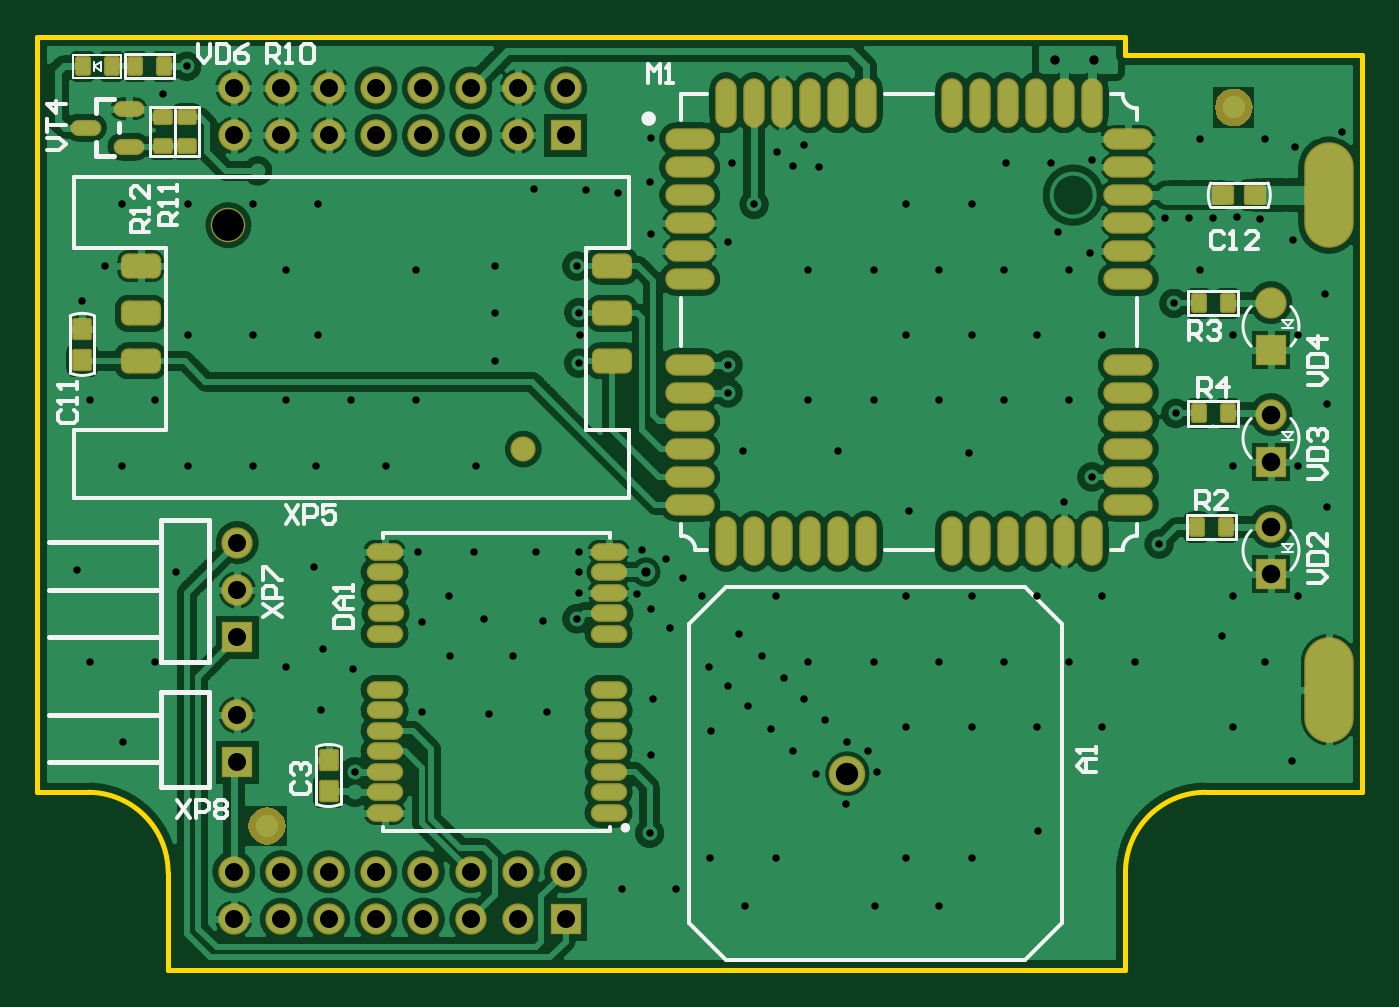
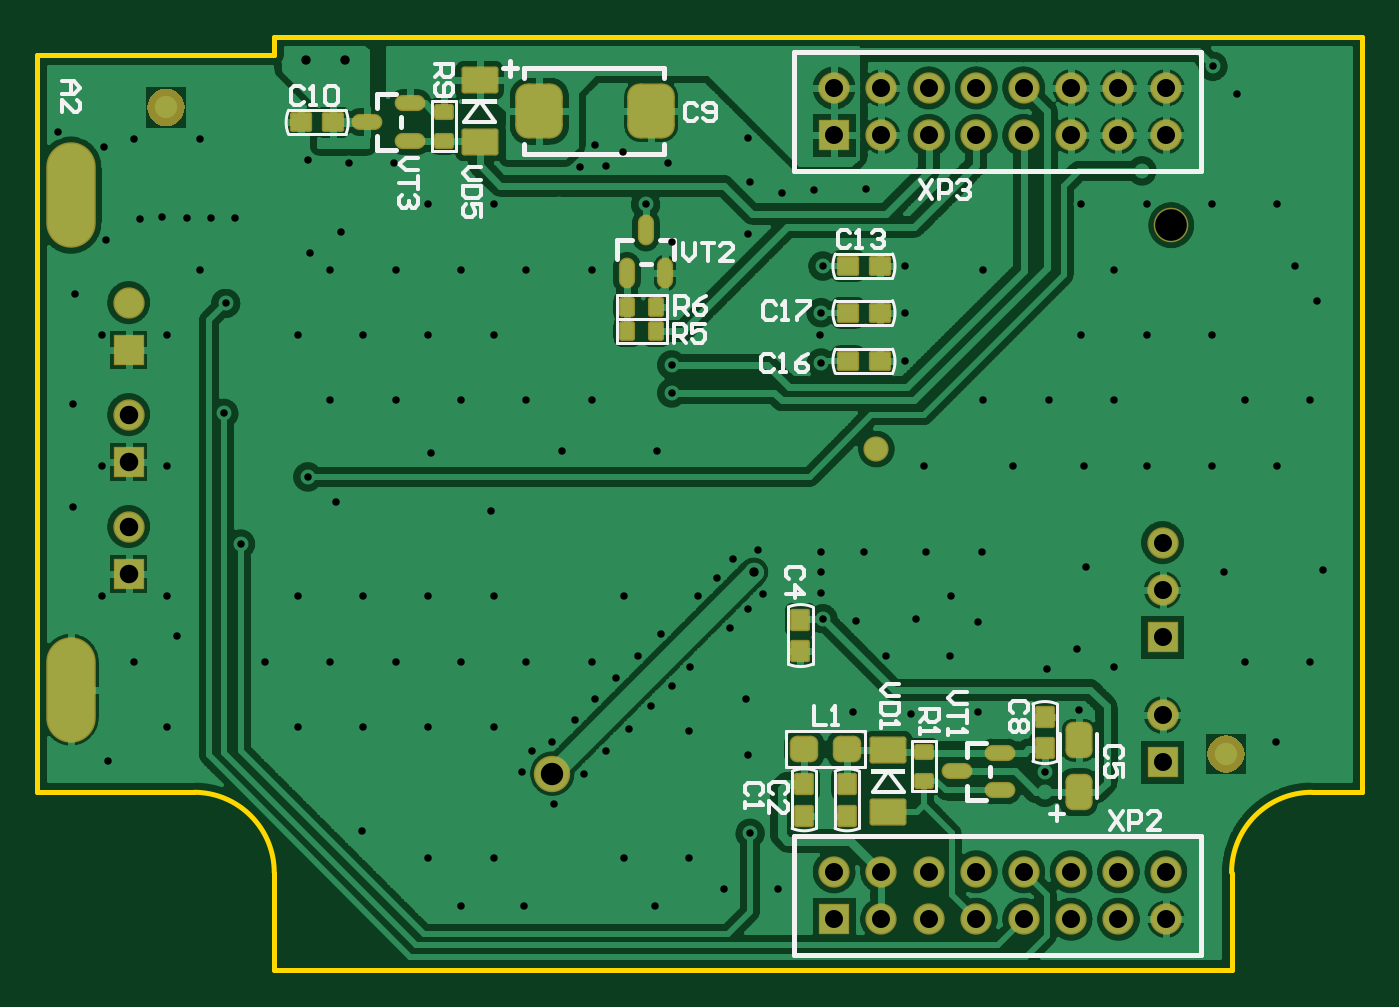
Circuit board: 12 layer files. Board 71.0 x 50.0 mm.
- drill: BI_820_Trek_GSM_GPS_hv3-RoundHoles-NonPlated.TXT (141 bytes)
- drill: BI_820_Trek_GSM_GPS_hv3-RoundHoles-Plated.TXT (3363 bytes)
- drill: BI_820_Trek_GSM_GPS_hv3-SlotHoles-Plated.TXT (175 bytes)
- bottom_copper: BI_820_Trek_GSM_GPS_hv3.GBL (94735 bytes)
- bottom_silk: BI_820_Trek_GSM_GPS_hv3.GBO (16716 bytes)
- paste: BI_820_Trek_GSM_GPS_hv3.GBP (18043 bytes)
- bottom_mask: BI_820_Trek_GSM_GPS_hv3.GBS (10500 bytes)
- outline: BI_820_Trek_GSM_GPS_hv3.GKO (8212 bytes)
- top_copper: BI_820_Trek_GSM_GPS_hv3.GTL (99974 bytes)
- top_silk: BI_820_Trek_GSM_GPS_hv3.GTO (12890 bytes)
- paste: BI_820_Trek_GSM_GPS_hv3.GTP (12414 bytes)
- top_mask: BI_820_Trek_GSM_GPS_hv3.GTS (9867 bytes)

=== drill: BI_820_Trek_GSM_GPS_hv3-RoundHoles-NonPlated.TXT ===
M48
;Layer_Color=9474304
;FILE_FORMAT=2:4
INCH,LZ
;TYPE=NON_PLATED
T7F00S00C0.0472
T8F00S00C0.0669
%
T07
X02017Y02102
T08
X013949Y025744
M30

=== drill: BI_820_Trek_GSM_GPS_hv3-RoundHoles-Plated.TXT ===
M48
;Layer_Color=9474304
;FILE_FORMAT=2:4
INCH,LZ
;TYPE=PLATED
T1F00S00C0.0157
T2F00S00C0.0197
T3F00S00C0.0380
T4F00S00C0.0390
T5F00S00C0.0472
%
T01
X011732Y014843
X015906Y015512
X016614Y014213
Y01378
Y01311
X018032Y015472
X019449Y015433
X020669Y015472
X02122Y013307
X022835Y012913
X023346Y01378
X022874Y014567
X024134Y015079
X025394Y015118
X025866Y014646
X026339Y014173
X026535Y01374
X026969Y013543
X02748Y01376
X027638Y014213
X027441Y014646
X027008Y014843
X026535Y015315
X028248Y015157
X029626
X031004
X030315Y01378
X028937
X029626Y012402
X028248
X02687
X025492
X024114
X023386Y011732
X022244
X024843Y011378
X02622
X027598
X028937
X031024Y012953
X024803Y01378
X024921Y015591
X032382Y015157
X031693Y01378
X035138Y015157
X036378Y014449
X035827Y016535
X034921Y017067
X035138Y017913
X036516
X037165Y01752
X037126Y019803
X036516Y020669
X035138
X033937Y021772
X03376Y023425
X033898Y024094
X034449Y024803
X034213Y025906
X033701
X03374Y02685
X034213
X034764
X035236
X035709Y02689
X03626
X036457Y027402
X03689Y027717
X037441
X035827Y027559
X034449
X034724Y025906
X035236Y025925
X035709Y025866
X03626
X036417Y025433
X03685Y025039
X03748
X037087Y024291
X036516Y023425
X035138
X032382
X032126Y025157
Y02563
X031457Y025591
X031693Y024803
X031299Y027047
X032165Y027126
X031693Y022047
X032165Y020433
X031575Y019902
X032382Y017913
X031693Y016535
X033071
X033583Y019016
X037126Y021969
X030315Y022047
X028937
X027559
X026181
X026811Y020984
X024803
X024488Y022205
Y022795
Y025394
X025039Y026181
X024567Y027047
X025512Y027283
X025866Y026988
X026417Y026969
X026102Y027441
X02687Y026181
X028248
X029626
X030945Y02622
X030354Y027047
X030315Y024803
X028937
X027559
X026181
X02687Y023425
X028248
X029626
X031004
X029567Y020945
X028307Y019724
X028248Y017913
X029626
X031004
X030315Y016535
X028937
X027559
X026181
X025669Y016181
X026102Y015748
X025197Y016654
X024724Y017126
X024331Y01752
X023937Y017913
X023543Y018307
X023189Y018701
X022677Y018898
X022559Y017953
X022874Y017638
X023268Y017244
X023661Y01685
X024094Y016417
X024488Y016024
X022913Y015748
X02252Y016732
X02126
Y016063
X021299Y017441
X021339Y017992
Y018425
Y018858
X020433
X019134
X017953
X018032Y017362
X018602Y017913
X019331Y017441
X01998Y017913
X020591Y017402
X019961Y016654
X018622
X016575Y016378
X015945Y016811
X015748Y018543
X015787Y020669
X017283
X019173
X019567Y022874
X01998Y023425
X019567Y023898
Y024882
X017913Y024803
Y022047
X016535
X015846Y023425
Y026181
X019843Y02687
X020394Y026516
X021496Y026496
X022165Y026417
X022835Y026654
X02248Y027106
X022874Y027579
Y025551
X021299Y024882
X021339Y023898
X021358Y023425
X021339Y022835
X025492Y017913
X02687
X015157Y016417
X012402Y016535
X011024
X011732Y01752
X010748Y018465
X012835Y018425
X013091Y020669
X014469
X01378Y022047
X015157
X014469Y023425
X013091
X012402Y022047
X011024
X011713Y020669
X010866Y024134
X011339Y024882
X011713Y026181
X013091
X014469
X014567Y02689
X015157Y024803
X01378
X012559Y028504
X013071Y029094
T02
X031378Y029232
X032205
X022756Y018425
T03
X014063Y011102
X015063
Y012102
X014063
X014134Y014409
Y015409
X016063Y012102
X017063
X018063
Y011102
X017063
X016063
X019063
Y012102
X020063
X021063
Y011102
X020063
Y027638
X021063
Y028638
X020063
X019063
X018063
Y027638
X017063
Y028638
X016063
Y027638
X019063
X015063
Y028638
X014063
Y027638
X014134Y019047
Y018047
Y017047
T04
X035945Y018386
Y019386
Y020748
Y021748
Y02311
Y02411
T05
X027008Y014173
M30

=== drill: BI_820_Trek_GSM_GPS_hv3-SlotHoles-Plated.TXT ===
M48
;Layer_Color=9474304
;FILE_FORMAT=2:4
INCH,LZ
;TYPE=PLATED
T6F00S00C0.0551
%
G90
G05
T06
G00X037165Y016535
M15
G01Y015354
M16
G00X037165Y026969
M15
G01Y025787
M16
M17
M30

=== bottom_copper: BI_820_Trek_GSM_GPS_hv3.GBL (94735 bytes, source omitted) ===
=== bottom_silk: BI_820_Trek_GSM_GPS_hv3.GBO (16716 bytes, source withheld) ===
=== paste: BI_820_Trek_GSM_GPS_hv3.GBP (18043 bytes, source withheld) ===
=== bottom_mask: BI_820_Trek_GSM_GPS_hv3.GBS (10500 bytes, source withheld) ===
=== outline: BI_820_Trek_GSM_GPS_hv3.GKO (8212 bytes, source withheld) ===
=== top_copper: BI_820_Trek_GSM_GPS_hv3.GTL (99974 bytes, source omitted) ===
=== top_silk: BI_820_Trek_GSM_GPS_hv3.GTO (12890 bytes, source omitted) ===
=== paste: BI_820_Trek_GSM_GPS_hv3.GTP (12414 bytes, source omitted) ===
=== top_mask: BI_820_Trek_GSM_GPS_hv3.GTS (9867 bytes, source withheld) ===
